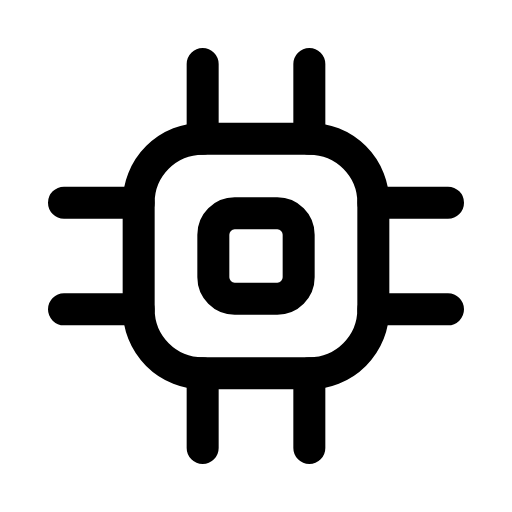
t = 0.00 s
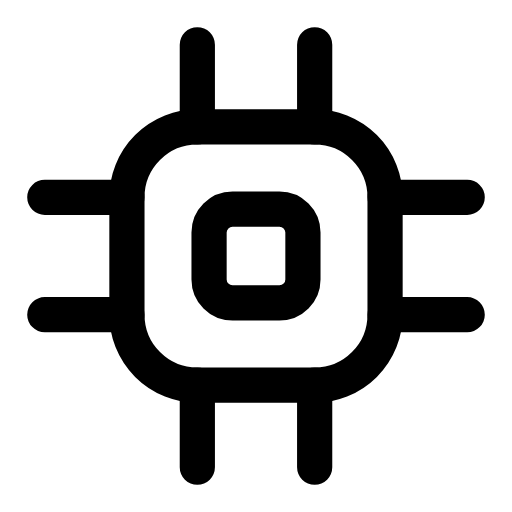
t = 0.12 s
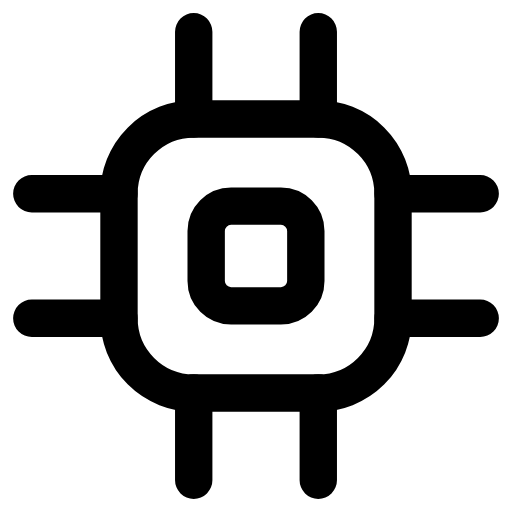
t = 0.29 s
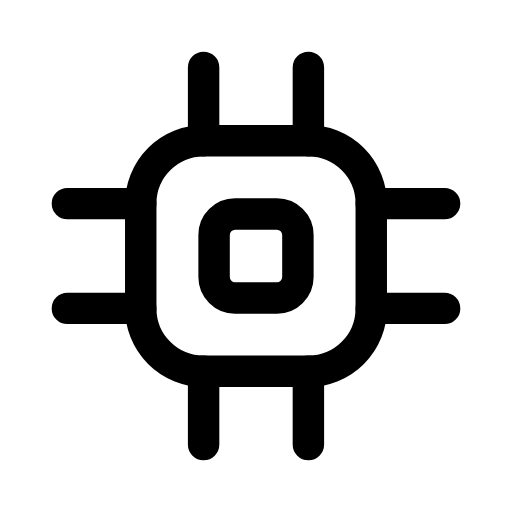
t = 0.39 s
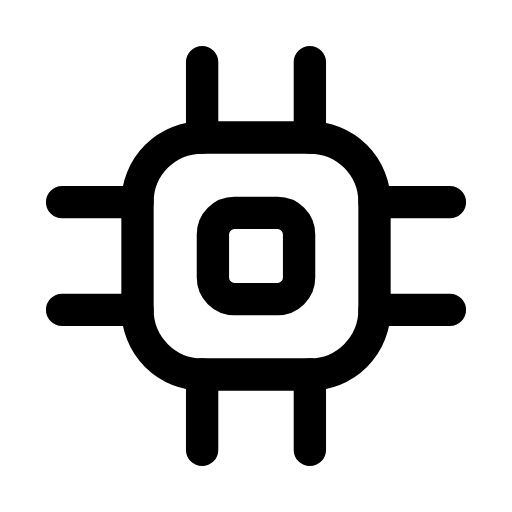
t = 0.52 s
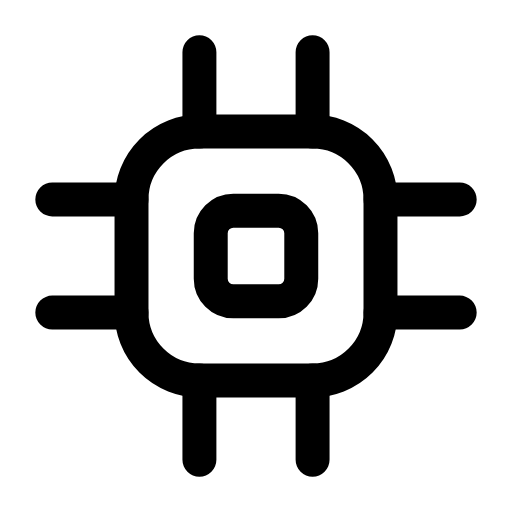
t = 0.65 s

The animated SVG that drew these frames (rendered in a browser with its animation timeline set to each time). Animation: 1 CSS @keyframes rule; one cycle of 0.80 s, repeats indefinitely.

<svg xmlns="http://www.w3.org/2000/svg" viewBox="0 0 24 24" width="24" height="24" class="rd-a-cpu" data-rd-animate="hover"><style>.rd-a-cpu{overflow:visible}.rd-a-cpu *{transform-box:view-box}.rd-a-cpu .a{transform-origin:12px 12px}@media (prefers-reduced-motion:no-preference){.rd-a-cpu[data-rd-animate="hover"]:hover .a,:hover>.rd-a-cpu[data-rd-animate="parent"] .a,.rd-a-cpu[data-rd-animate="play"] .a,.rd-a-cpu[data-rd-animate="loop"] .a{animation:rd-cpu-m calc(0.8s*var(--rd-speed,1)) ease-in-out}.rd-a-cpu[data-rd-animate="loop"] *{animation-iteration-count:infinite!important}@keyframes rd-cpu-m{0%,100%{scale:1}30%{scale:1.2}55%{scale:.95}75%{scale:1.07}}}</style><g fill="none" stroke="currentColor" stroke-linecap="round" stroke-linejoin="round" stroke-width="1.5"><g class="a"><rect x="6.5" y="6.5" width="11" height="11" rx="3"/><rect x="10" y="10" width="4" height="4" rx="1"/><path d="M9.5 3v3.5M14.5 3v3.5M9.5 17.5V21M14.5 17.5V21M3 9.5h3.5M3 14.5h3.5M17.5 9.5H21M17.5 14.5H21"/></g></g></svg>
